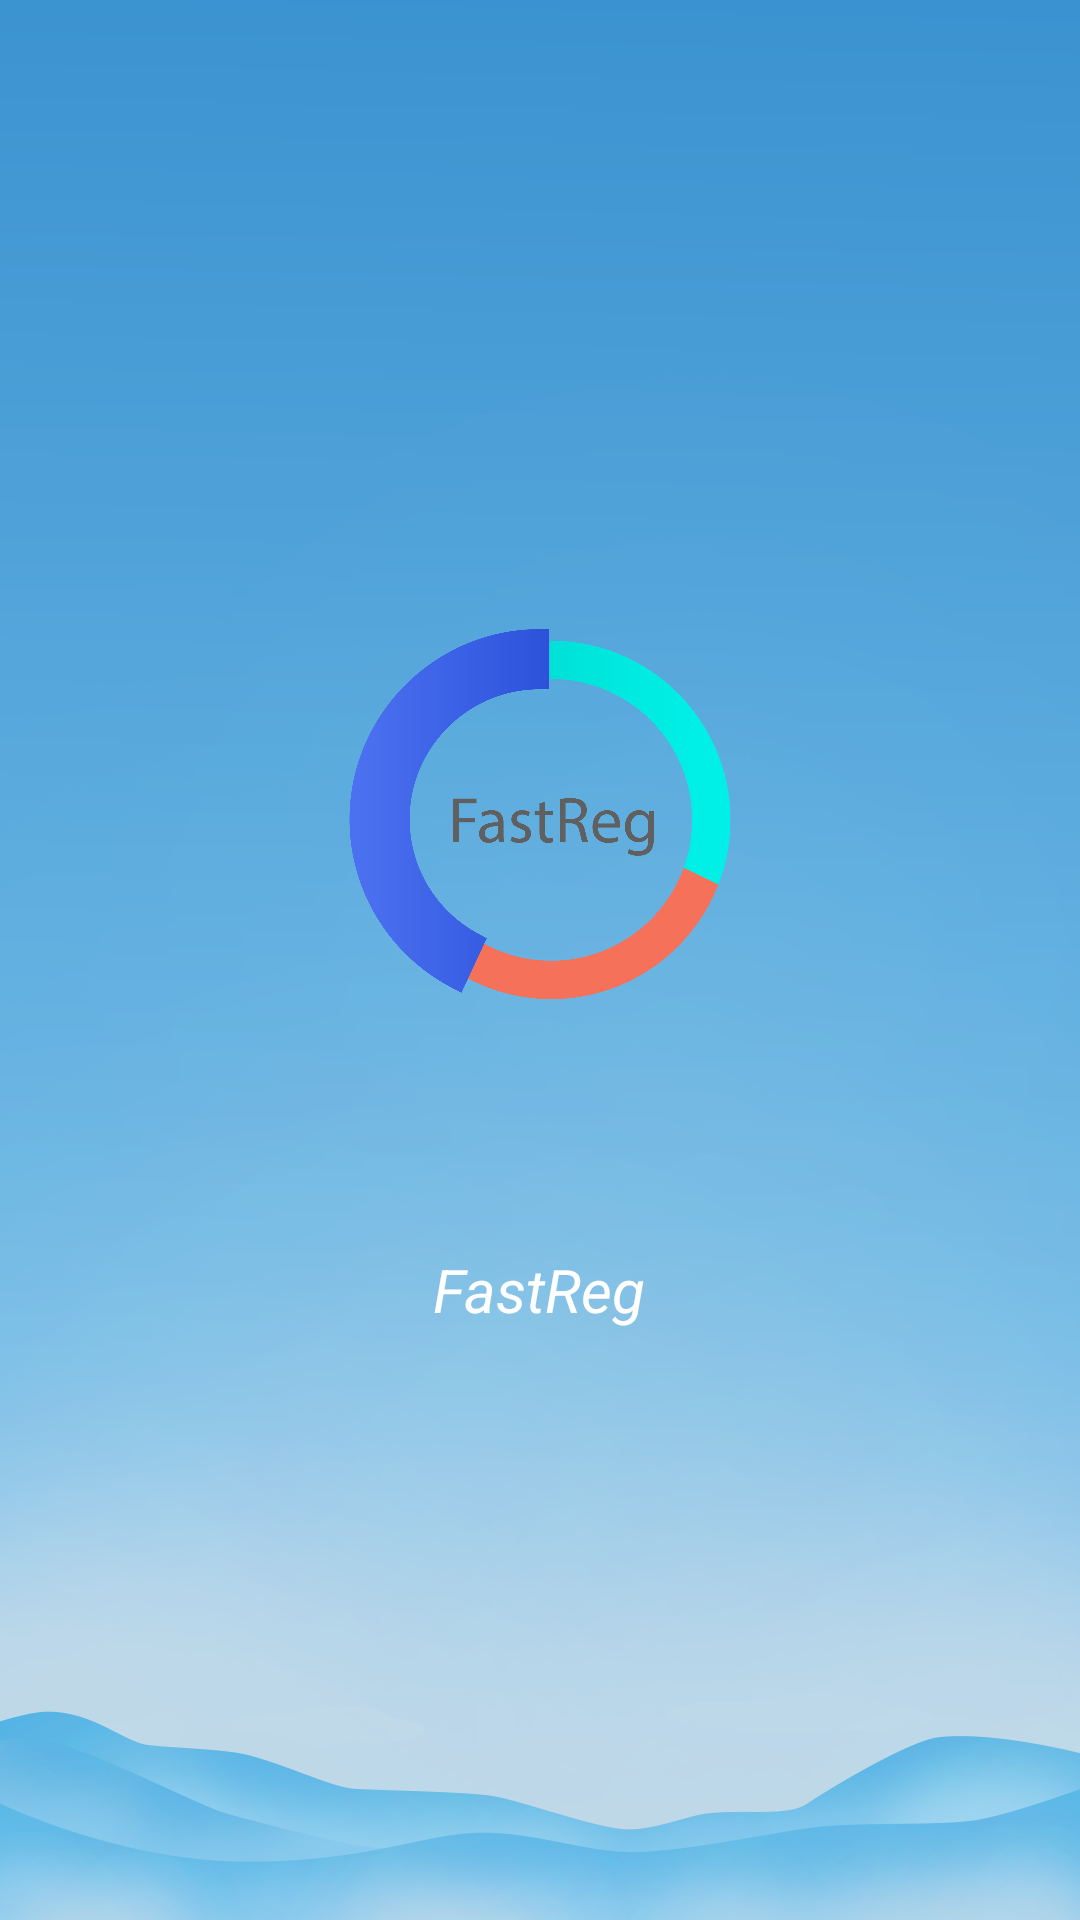

Write the Android layout XML for this screen, with the resource values it uses.
<!-- AndroidManifest.xml: application theme AppTheme -->
<!-- res/layout/activity_splash_screen.xml -->
<?xml version="1.0" encoding="utf-8"?>
<LinearLayout xmlns:android="http://schemas.android.com/apk/res/android"
    xmlns:app="http://schemas.android.com/apk/res-auto"
    xmlns:tools="http://schemas.android.com/tools"
    android:layout_width="match_parent"
    android:layout_height="match_parent"
    android:background="@drawable/background"
    android:gravity="center"
    android:orientation="vertical">
<LinearLayout
    android:layout_width="wrap_content"
    android:layout_height="wrap_content"
    android:gravity="center"
    android:orientation="vertical">
    <ImageView
        android:layout_width="150dp"
        android:layout_height="150dp"
        android:layout_alignParentTop="true"
        android:layout_centerHorizontal="true"
        android:contentDescription="Logo STIS"
        app:srcCompat="@drawable/up" />

    <TextView
        android:layout_width="wrap_content"
        android:layout_height="wrap_content"
        android:layout_alignParentTop="true"
        android:layout_centerHorizontal="true"
        android:layout_marginTop="70dp"
        android:text="FastReg"
        android:textAllCaps="false"
        android:textColor="@color/putih"
        android:textSize="20sp"
        android:textStyle="italic" />
    
</LinearLayout>
</LinearLayout>
<!-- resources referenced by this layout -->
<resources>
  <color name="putih">#ffff</color>
  <!-- drawable background: png bitmap (drawable, 278168 bytes) -->
  <!-- drawable up: png bitmap (drawable, 93981 bytes) -->
  <style name="AppTheme" parent="Theme.AppCompat.Light.DarkActionBar">
          
          <item name="colorPrimary">@color/colorPrimary</item>
          <item name="colorPrimaryDark">@color/colorPrimaryDark</item>
          <item name="colorAccent">@color/colorAccent</item>
      </style>
  <color name="colorPrimary">#2c52db</color>
  <color name="colorPrimaryDark">#51c1c5</color>
  <color name="colorAccent">#FF4081</color>
</resources>
